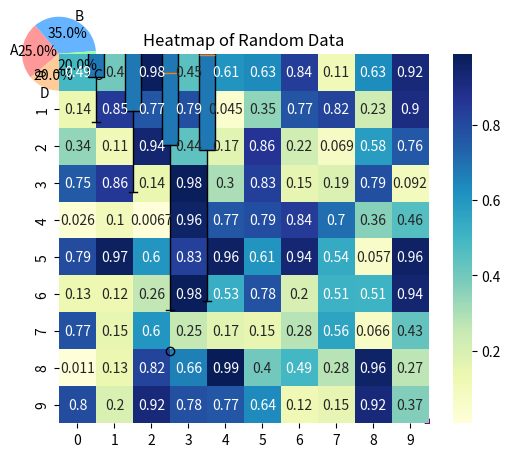

Write Python code to recreate this figure.
import matplotlib.pyplot as plt

# Data
years = [2015, 2016, 2017, 2018, 2019, 2020, 2021]
values = [5, 7, 8, 6, 10, 15, 13]

# Plot
plt.plot(years, values, marker='o', color='b', linestyle='--')
plt.title("Line Plot of Values Over Years")
plt.xlabel("Year")
plt.ylabel("Values")
plt.grid()
plt.show()



import matplotlib.pyplot as plt

# Data
categories = ['Category A', 'Category B', 'Category C', 'Category D']
values = [10, 20, 15, 30]

# Plot
plt.bar(categories, values, color='skyblue')
plt.title("Bar Chart of Categories")
plt.xlabel("Categories")
plt.ylabel("Values")
plt.show()



import matplotlib.pyplot as plt

# Data
labels = ['A', 'B', 'C', 'D']
sizes = [25, 35, 20, 20]

# Plot
plt.pie(sizes, labels=labels, autopct='%1.1f%%', startangle=140, colors=['#ff9999','#66b3ff','#99ff99','#ffcc99'])
plt.title("Pie Chart Example")
plt.show()



import matplotlib.pyplot as plt

# Data
x = [5, 7, 8, 5, 10, 15, 13, 18]
y = [7, 8, 6, 5, 10, 12, 15, 17]

# Plot
plt.scatter(x, y, color='purple')
plt.title("Scatter Plot of X vs Y")
plt.xlabel("X")
plt.ylabel("Y")
plt.grid()
plt.show()



import matplotlib.pyplot as plt
import numpy as np

# Data
data = np.random.normal(0, 1, 1000)

# Plot
plt.hist(data, bins=30, color='steelblue', edgecolor='black')
plt.title("Histogram of Normally Distributed Data")
plt.xlabel("Value")
plt.ylabel("Frequency")
plt.show()




import matplotlib.pyplot as plt
import numpy as np

# Data
data = [np.random.normal(0, std, 100) for std in range(1, 5)]

# Plot
plt.boxplot(data, patch_artist=True)
plt.title("Box Plot of Different Distributions")
plt.xlabel("Dataset")
plt.ylabel("Values")
plt.show()




import seaborn as sns
import numpy as np
import matplotlib.pyplot as plt

# Data
data = np.random.rand(10, 10)

# Plot
sns.heatmap(data, annot=True, cmap="YlGnBu")
plt.title("Heatmap of Random Data")
plt.show()




